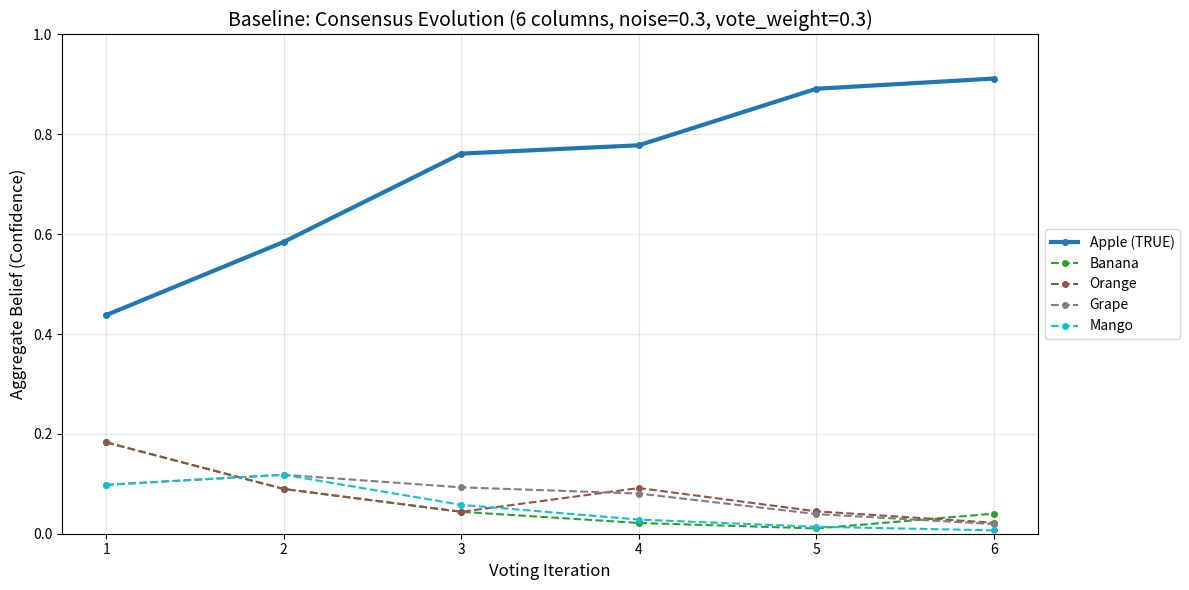
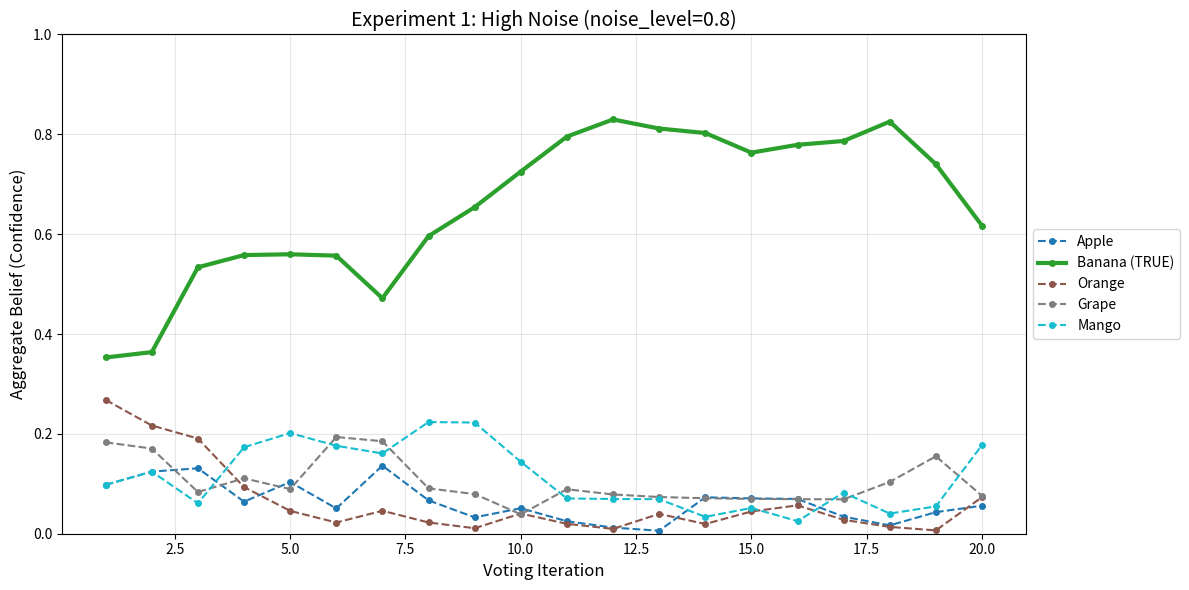
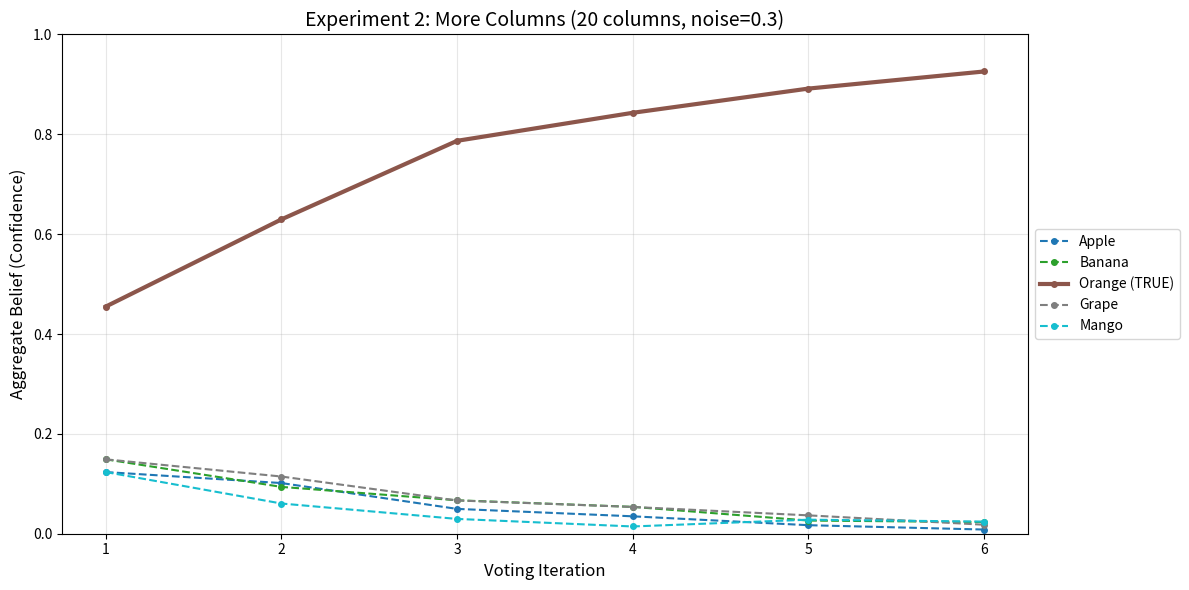
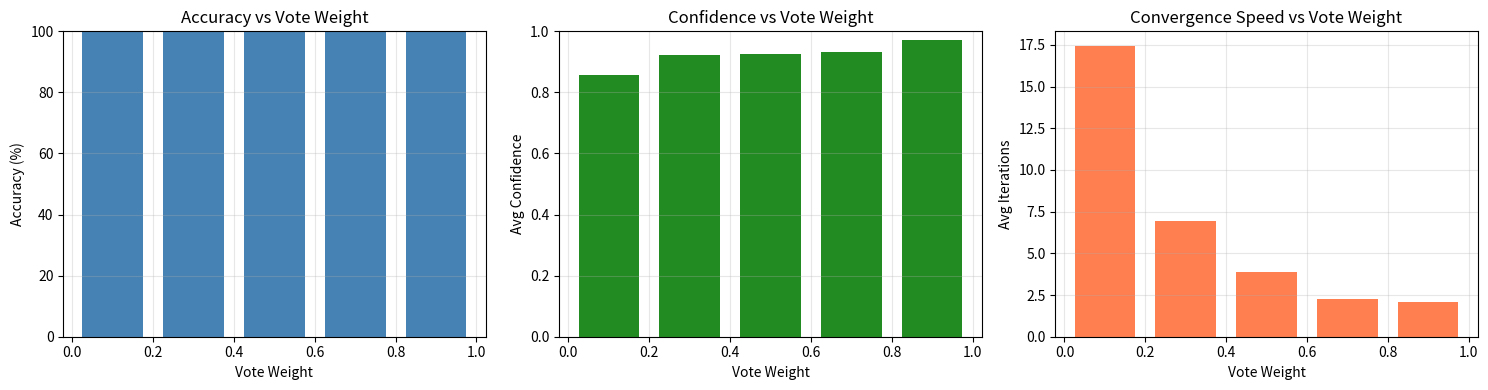

Generate these figures, in order, with matplotlib:
import numpy as np
import matplotlib.pyplot as plt
from collections import defaultdict
import random

# Set random seed for reproducibility
np.random.seed(42)
random.seed(42)

print("Libraries imported successfully!")

class CorticalColumn:
    """
    Represents a single cortical column that:
    - Receives partial sensory input
    - Maintains belief distributions over possible objects
    - Updates beliefs based on evidence and votes from other columns
    """
    
    def __init__(self, column_id, objects, noise_level=0.3):
        """
        Initialize a cortical column.
        
        Args:
            column_id: Unique identifier for this column
            objects: List of possible objects to recognize
            noise_level: Probability of receiving noisy/incorrect input (0-1)
        """
        self.column_id = column_id
        self.objects = objects
        self.noise_level = noise_level
        
        # Initialize uniform belief distribution (equal probability for all objects)
        self.beliefs = {obj: 1.0 / len(objects) for obj in objects}
        
    def receive_sensory_input(self, true_object):
        """
        Receive sensory input about the true object.
        With some probability (noise_level), the column receives incorrect input.
        
        Args:
            true_object: The actual object being perceived
            
        Returns:
            The perceived object (may be noisy)
        """
        if random.random() < self.noise_level:
            # Noisy input: perceive a random object
            perceived = random.choice(self.objects)
        else:
            # Clean input: perceive the true object
            perceived = true_object
        
        # Update beliefs based on perceived input
        self._update_belief_from_input(perceived)
        return perceived
    
    def _update_belief_from_input(self, perceived_object, strength=0.3):
        """
        Update beliefs based on sensory input.
        Increases belief in perceived object, decreases others.
        """
        for obj in self.beliefs:
            if obj == perceived_object:
                self.beliefs[obj] += strength * (1 - self.beliefs[obj])
            else:
                self.beliefs[obj] *= (1 - strength)
        
        # Normalize beliefs to sum to 1
        self._normalize_beliefs()
    
    def get_vote(self):
        """
        Return this column's current best hypothesis (vote).
        
        Returns:
            Tuple of (voted_object, confidence)
        """
        best_object = max(self.beliefs, key=self.beliefs.get)
        confidence = self.beliefs[best_object]
        return best_object, confidence
    
    def receive_votes(self, votes, vote_weight=0.3):
        """
        Update beliefs based on votes from other columns.
        
        Args:
            votes: List of (object, confidence) tuples from other columns
            vote_weight: How much to weight other columns' votes (0-1)
        """
        # Aggregate votes
        vote_counts = defaultdict(float)
        for obj, conf in votes:
            vote_counts[obj] += conf
        
        # Normalize vote counts
        total = sum(vote_counts.values())
        if total > 0:
            for obj in vote_counts:
                vote_counts[obj] /= total
        
        # Blend votes with current beliefs
        for obj in self.beliefs:
            vote_influence = vote_counts.get(obj, 0)
            self.beliefs[obj] = (1 - vote_weight) * self.beliefs[obj] + vote_weight * vote_influence
        
        self._normalize_beliefs()
    
    def _normalize_beliefs(self):
        """Normalize beliefs to sum to 1."""
        total = sum(self.beliefs.values())
        if total > 0:
            for obj in self.beliefs:
                self.beliefs[obj] /= total
    
    def get_confidence(self):
        """Return confidence in current best hypothesis."""
        return max(self.beliefs.values())

print("CorticalColumn class defined successfully!")

class CorticalColumnVotingSystem:
    """
    Manages multiple cortical columns and orchestrates voting for consensus.
    Based on the Thousand Brains Theory of intelligence.
    """
    
    def __init__(self, num_columns, objects, noise_level=0.3):
        """
        Initialize the voting system.
        
        Args:
            num_columns: Number of cortical columns to simulate
            objects: List of possible objects to recognize
            noise_level: Noise level for each column's sensory input
        """
        self.objects = objects
        self.noise_level = noise_level
        self.columns = [
            CorticalColumn(i, objects, noise_level) 
            for i in range(num_columns)
        ]
        self.history = []  # Track consensus over time
        
    def simulate_perception(self, true_object, num_iterations=20, vote_weight=0.3, 
                           convergence_threshold=0.9):
        """
        Simulate the perception process with voting.
        
        Args:
            true_object: The actual object being perceived
            num_iterations: Maximum number of voting rounds
            vote_weight: How much columns weight each other's votes
            convergence_threshold: Confidence level to consider converged
            
        Returns:
            Dictionary with results
        """
        self.history = []
        
        for iteration in range(num_iterations):
            # Step 1: Each column receives sensory input
            for column in self.columns:
                column.receive_sensory_input(true_object)
            
            # Step 2: Collect votes from all columns
            votes = [column.get_vote() for column in self.columns]
            
            # Step 3: Each column receives votes from others
            for i, column in enumerate(self.columns):
                other_votes = votes[:i] + votes[i+1:]  # Exclude own vote
                column.receive_votes(other_votes, vote_weight)
            
            # Track consensus state
            consensus = self._get_consensus()
            self.history.append(consensus)
            
            # Check for convergence
            if consensus['confidence'] >= convergence_threshold:
                break
        
        final_consensus = self._get_consensus()
        return {
            'final_object': final_consensus['object'],
            'final_confidence': final_consensus['confidence'],
            'true_object': true_object,
            'correct': final_consensus['object'] == true_object,
            'iterations': len(self.history),
            'history': self.history
        }
    
    def _get_consensus(self):
        """
        Calculate current consensus across all columns.
        
        Returns:
            Dictionary with consensus object and confidence
        """
        # Aggregate beliefs across all columns
        aggregated = defaultdict(float)
        for column in self.columns:
            for obj, belief in column.beliefs.items():
                aggregated[obj] += belief
        
        # Normalize
        total = sum(aggregated.values())
        for obj in aggregated:
            aggregated[obj] /= total
        
        # Find consensus
        consensus_object = max(aggregated, key=aggregated.get)
        confidence = aggregated[consensus_object]
        
        # Also return per-object beliefs for visualization
        return {
            'object': consensus_object,
            'confidence': confidence,
            'all_beliefs': dict(aggregated)
        }
    
    def reset(self):
        """Reset all columns to initial state."""
        for column in self.columns:
            column.beliefs = {obj: 1.0 / len(self.objects) for obj in self.objects}
        self.history = []

print("CorticalColumnVotingSystem class defined successfully!")

def plot_consensus_over_time(history, true_object, title="Consensus Evolution Over Time"):
    """
    Plot how beliefs for each object evolve over voting iterations.
    
    Args:
        history: List of consensus dictionaries from simulation
        true_object: The actual object being perceived
        title: Plot title
    """
    if not history:
        print("No history to plot!")
        return
    
    objects = list(history[0]['all_beliefs'].keys())
    iterations = range(1, len(history) + 1)
    
    plt.figure(figsize=(12, 6))
    
    # Plot each object's belief trajectory
    colors = plt.cm.tab10(np.linspace(0, 1, len(objects)))
    for i, obj in enumerate(objects):
        beliefs = [h['all_beliefs'][obj] for h in history]
        linestyle = '-' if obj == true_object else '--'
        linewidth = 3 if obj == true_object else 1.5
        label = f"{obj} (TRUE)" if obj == true_object else obj
        plt.plot(iterations, beliefs, linestyle=linestyle, linewidth=linewidth, 
                 color=colors[i], label=label, marker='o', markersize=4)
    
    plt.xlabel('Voting Iteration', fontsize=12)
    plt.ylabel('Aggregate Belief (Confidence)', fontsize=12)
    plt.title(title, fontsize=14)
    plt.legend(loc='center left', bbox_to_anchor=(1, 0.5))
    plt.grid(True, alpha=0.3)
    plt.ylim(0, 1)
    plt.tight_layout()
    plt.show()

def run_experiment(num_columns, noise_level, vote_weight, num_trials=10):
    """
    Run multiple trials and report statistics.
    
    Args:
        num_columns: Number of cortical columns
        noise_level: Noise level for sensory input
        vote_weight: Weight given to other columns' votes
        num_trials: Number of trials to run
        
    Returns:
        Dictionary with experiment results
    """
    objects = ['Apple', 'Banana', 'Orange', 'Grape', 'Mango']
    
    correct_count = 0
    total_iterations = 0
    total_confidence = 0
    
    for trial in range(num_trials):
        # Randomly select true object for each trial
        true_object = random.choice(objects)
        
        # Create new system for each trial
        system = CorticalColumnVotingSystem(num_columns, objects, noise_level)
        result = system.simulate_perception(true_object, vote_weight=vote_weight)
        
        if result['correct']:
            correct_count += 1
        total_iterations += result['iterations']
        total_confidence += result['final_confidence']
    
    return {
        'accuracy': correct_count / num_trials,
        'avg_iterations': total_iterations / num_trials,
        'avg_confidence': total_confidence / num_trials,
        'num_columns': num_columns,
        'noise_level': noise_level,
        'vote_weight': vote_weight
    }

print("Visualization functions defined successfully!")

# Define objects to recognize
objects = ['Apple', 'Banana', 'Orange', 'Grape', 'Mango']

# Create voting system with 6 columns and moderate noise
system = CorticalColumnVotingSystem(
    num_columns=6,
    objects=objects,
    noise_level=0.3
)

# Run simulation with 'Apple' as the true object
true_object = 'Apple'
result = system.simulate_perception(true_object, vote_weight=0.3)

# Print results
print("=" * 50)
print("BASELINE SIMULATION RESULTS")
print("=" * 50)
print(f"True Object: {result['true_object']}")
print(f"Predicted Object: {result['final_object']}")
print(f"Final Confidence: {result['final_confidence']:.3f}")
print(f"Correct: {result['correct']}")
print(f"Iterations to Converge: {result['iterations']}")
print("=" * 50)

# Visualize consensus evolution
plot_consensus_over_time(
    result['history'], 
    true_object,
    title="Baseline: Consensus Evolution (6 columns, noise=0.3, vote_weight=0.3)"
)

print("=" * 60)
print("EXPERIMENT 1: HIGH NOISE (noise_level = 0.8)")
print("=" * 60)

# Create system with high noise
high_noise_system = CorticalColumnVotingSystem(
    num_columns=6,
    objects=objects,
    noise_level=0.8  # High noise!
)

# Run simulation
true_object = 'Banana'
high_noise_result = high_noise_system.simulate_perception(true_object, vote_weight=0.3)

print(f"True Object: {high_noise_result['true_object']}")
print(f"Predicted Object: {high_noise_result['final_object']}")
print(f"Final Confidence: {high_noise_result['final_confidence']:.3f}")
print(f"Correct: {high_noise_result['correct']}")
print(f"Iterations: {high_noise_result['iterations']}")

# Run multiple trials for statistics
high_noise_stats = run_experiment(num_columns=6, noise_level=0.8, vote_weight=0.3, num_trials=50)
print(f"\nOver 50 trials:")
print(f"  Accuracy: {high_noise_stats['accuracy']*100:.1f}%")
print(f"  Avg Confidence: {high_noise_stats['avg_confidence']:.3f}")
print(f"  Avg Iterations: {high_noise_stats['avg_iterations']:.1f}")

# Compare with baseline
baseline_stats = run_experiment(num_columns=6, noise_level=0.3, vote_weight=0.3, num_trials=50)
print(f"\nBaseline (noise=0.3) for comparison:")
print(f"  Accuracy: {baseline_stats['accuracy']*100:.1f}%")
print(f"  Avg Confidence: {baseline_stats['avg_confidence']:.3f}")

# Visualize
plot_consensus_over_time(
    high_noise_result['history'],
    true_object,
    title="Experiment 1: High Noise (noise_level=0.8)"
)

print("=" * 60)
print("EXPERIMENT 2: MORE COLUMNS (20 vs 6)")
print("=" * 60)

# Create system with 20 columns
many_columns_system = CorticalColumnVotingSystem(
    num_columns=20,  # More columns!
    objects=objects,
    noise_level=0.3
)

# Run simulation
true_object = 'Orange'
many_columns_result = many_columns_system.simulate_perception(true_object, vote_weight=0.3)

print(f"True Object: {many_columns_result['true_object']}")
print(f"Predicted Object: {many_columns_result['final_object']}")
print(f"Final Confidence: {many_columns_result['final_confidence']:.3f}")
print(f"Correct: {many_columns_result['correct']}")
print(f"Iterations: {many_columns_result['iterations']}")

# Compare 6 vs 20 columns with statistics
print("\n--- Statistical Comparison (50 trials each) ---")

stats_6_columns = run_experiment(num_columns=6, noise_level=0.3, vote_weight=0.3, num_trials=50)
stats_20_columns = run_experiment(num_columns=20, noise_level=0.3, vote_weight=0.3, num_trials=50)

print(f"\n6 Columns:")
print(f"  Accuracy: {stats_6_columns['accuracy']*100:.1f}%")
print(f"  Avg Confidence: {stats_6_columns['avg_confidence']:.3f}")
print(f"  Avg Iterations: {stats_6_columns['avg_iterations']:.1f}")

print(f"\n20 Columns:")
print(f"  Accuracy: {stats_20_columns['accuracy']*100:.1f}%")
print(f"  Avg Confidence: {stats_20_columns['avg_confidence']:.3f}")
print(f"  Avg Iterations: {stats_20_columns['avg_iterations']:.1f}")

# Test with high noise to see if more columns help
print("\n--- With High Noise (0.8) ---")
stats_6_noisy = run_experiment(num_columns=6, noise_level=0.8, vote_weight=0.3, num_trials=50)
stats_20_noisy = run_experiment(num_columns=20, noise_level=0.8, vote_weight=0.3, num_trials=50)

print(f"6 Columns + High Noise: {stats_6_noisy['accuracy']*100:.1f}% accuracy")
print(f"20 Columns + High Noise: {stats_20_noisy['accuracy']*100:.1f}% accuracy")

# Visualize
plot_consensus_over_time(
    many_columns_result['history'],
    true_object,
    title="Experiment 2: More Columns (20 columns, noise=0.3)"
)

print("=" * 60)
print("EXPERIMENT 3: VOTE WEIGHT COMPARISON")
print("=" * 60)

vote_weights = [0.1, 0.3, 0.5, 0.7, 0.9]
weight_results = []

for weight in vote_weights:
    stats = run_experiment(
        num_columns=6, 
        noise_level=0.3, 
        vote_weight=weight, 
        num_trials=50
    )
    weight_results.append(stats)
    print(f"\nVote Weight = {weight}:")
    print(f"  Accuracy: {stats['accuracy']*100:.1f}%")
    print(f"  Avg Confidence: {stats['avg_confidence']:.3f}")
    print(f"  Avg Iterations: {stats['avg_iterations']:.1f}")

# Create comparison visualization
fig, axes = plt.subplots(1, 3, figsize=(15, 4))

# Plot accuracy
accuracies = [r['accuracy'] * 100 for r in weight_results]
axes[0].bar(vote_weights, accuracies, color='steelblue', width=0.15)
axes[0].set_xlabel('Vote Weight')
axes[0].set_ylabel('Accuracy (%)')
axes[0].set_title('Accuracy vs Vote Weight')
axes[0].set_ylim(0, 100)
axes[0].grid(True, alpha=0.3)

# Plot confidence
confidences = [r['avg_confidence'] for r in weight_results]
axes[1].bar(vote_weights, confidences, color='forestgreen', width=0.15)
axes[1].set_xlabel('Vote Weight')
axes[1].set_ylabel('Avg Confidence')
axes[1].set_title('Confidence vs Vote Weight')
axes[1].set_ylim(0, 1)
axes[1].grid(True, alpha=0.3)

# Plot iterations
iterations = [r['avg_iterations'] for r in weight_results]
axes[2].bar(vote_weights, iterations, color='coral', width=0.15)
axes[2].set_xlabel('Vote Weight')
axes[2].set_ylabel('Avg Iterations')
axes[2].set_title('Convergence Speed vs Vote Weight')
axes[2].grid(True, alpha=0.3)

plt.tight_layout()
plt.show()

# Find best vote weight
best_idx = np.argmax(accuracies)
print(f"\n>>> Best vote_weight: {vote_weights[best_idx]} with {accuracies[best_idx]:.1f}% accuracy")
